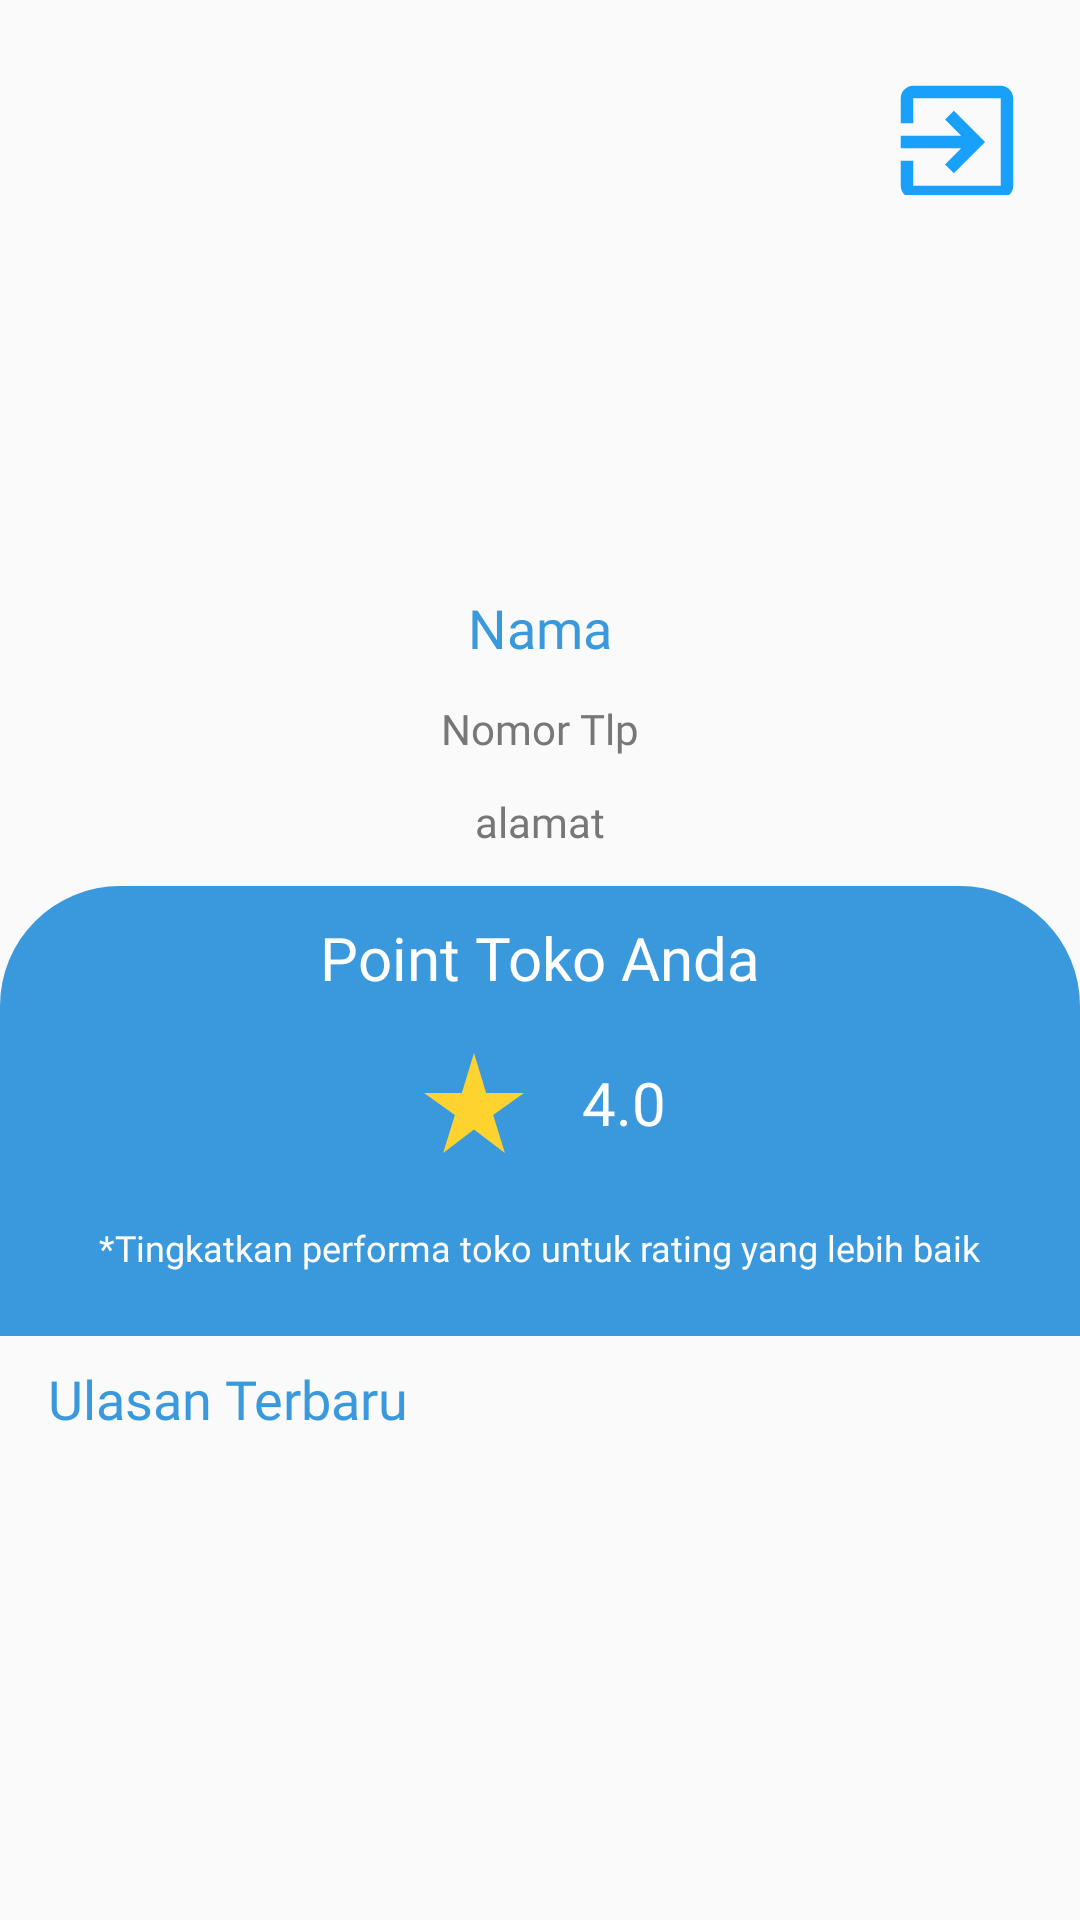

Android layout source for this screen:
<!-- AndroidManifest.xml: application theme Theme.ChicagoxLeftovers -->
<!-- res/layout/activity_profile_penjual.xml -->
<?xml version="1.0" encoding="utf-8"?>
<LinearLayout xmlns:android="http://schemas.android.com/apk/res/android"
    xmlns:app="http://schemas.android.com/apk/res-auto"
    xmlns:tools="http://schemas.android.com/tools"
    android:layout_width="match_parent"
    android:layout_height="match_parent"
    tools:context=".ProfilePenjual"
    android:orientation="vertical">

    <LinearLayout
        android:layout_width="match_parent"
        android:layout_height="wrap_content"
        android:gravity="right"
        android:orientation="horizontal">

        <LinearLayout
            android:layout_width="330dp"
            android:layout_height="wrap_content"
            android:gravity="left"
            android:layout_gravity="bottom"
            android:orientation="vertical">

            <ImageView
                android:layout_width="wrap_content"
                android:layout_height="wrap_content"
                android:onClick="fKembali"
                android:src="@drawable/ic_baseline_keyboard_backspace_24" />
        </LinearLayout>

        <Button
            android:layout_width="50dp"
            android:layout_height="50dp"
            android:layout_gravity="center_vertical"
            android:layout_marginTop="15dp"
            android:background="@drawable/ic_baseline_exit_to_app_24"
            android:layout_marginEnd="16dp"
            android:onClick="fLogout"
            android:duplicateParentState="false"
            tools:ignore="SpeakableTextPresentCheck"/>

    </LinearLayout>


    <ImageView
        android:id="@+id/ivppPenjual"
        android:layout_width="110dp"
        android:layout_height="110dp"
        android:layout_marginTop="10dp"
        android:layout_gravity="center_horizontal"/>

    <TextView
        android:id="@+id/tvNamaToko"
        android:layout_width="wrap_content"
        android:layout_height="wrap_content"
        android:layout_marginTop="12dp"
        android:fontFamily="@font/poppins_bold"
        android:text="Nama"
        android:textColor="@color/biruGelap"
        android:textSize="18sp"
        android:layout_gravity="center_horizontal"/>

    <TextView
        android:id="@+id/tvNoTlp"
        android:layout_width="wrap_content"
        android:layout_height="wrap_content"
        android:layout_marginTop="12dp"
        android:layout_gravity="center_horizontal"
        android:fontFamily="@font/poppins_medium"
        android:text="Nomor Tlp"
        android:textColor="@color/abuGelap" />

    <TextView
        android:id="@+id/tvAlamat"
        android:layout_width="wrap_content"
        android:layout_height="wrap_content"
        android:layout_marginTop="12dp"
        android:layout_gravity="center_horizontal"
        android:fontFamily="@font/poppins_medium"
        android:text="alamat"
        android:textColor="@color/abuGelap" />

    <ImageView
        android:id="@+id/imageView2"
        android:layout_width="match_parent"
        android:layout_height="150dp"
        android:layout_marginTop="12dp"
        android:background="@drawable/biru_profil_toko" />

    <TextView
        android:id="@+id/textView11"
        android:layout_width="wrap_content"
        android:layout_height="wrap_content"
        android:layout_marginTop="-140dp"
        android:fontFamily="@font/poppins_bold"
        android:layout_gravity="center_horizontal"
        android:text="Point Toko Anda"
        android:textColor="@color/white"
        android:textSize="20dp" />

    <LinearLayout
        android:layout_width="wrap_content"
        android:layout_height="wrap_content"
        android:orientation="horizontal"
        android:layout_gravity="center_horizontal"
        android:layout_marginTop="15dp">

        <ImageView
            android:id="@+id/imageView3"
            android:layout_width="40dp"
            android:layout_height="40dp"
            android:background="@drawable/ic_baseline_star_rate_24" />

        <TextView
            android:id="@+id/tvRating"
            android:layout_width="wrap_content"
            android:layout_height="wrap_content"
            android:layout_marginStart="16dp"
            android:fontFamily="@font/poppins_bold"
            android:text="4.0"
            android:layout_gravity="center"
            android:gravity="bottom"
            android:textColor="@color/white"
            android:textSize="20dp" />

    </LinearLayout>

    <TextView
        android:id="@+id/textView12"
        android:layout_width="wrap_content"
        android:layout_height="wrap_content"
        android:layout_marginTop="20dp"
        android:fontFamily="@font/poppins"
        android:layout_gravity="center_horizontal"
        android:text="*Tingkatkan performa toko untuk rating yang lebih baik"
        android:textColor="@color/white"
        android:textSize="12dp"
        app:layout_constraintBottom_toBottomOf="@+id/imageView2"
        app:layout_constraintEnd_toEndOf="parent"
        app:layout_constraintHorizontal_bias="0.493"
        app:layout_constraintStart_toStartOf="parent" />

    <TextView
        android:id="@+id/textView13"
        android:layout_width="wrap_content"
        android:layout_height="wrap_content"
        android:layout_marginTop="30dp"
        android:fontFamily="@font/poppins_bold"
        android:text="Ulasan Terbaru"
        android:textColor="@color/biruGelap"
        android:textSize="18sp"
        android:layout_marginStart="16dp"/>

    <androidx.recyclerview.widget.RecyclerView
        android:id="@+id/ratingList"
        android:layout_width="409dp"
        android:layout_height="225dp"
        android:layout_marginStart="16dp"
        android:layout_marginTop="10dp"
        app:layout_constraintBottom_toBottomOf="parent"
        app:layout_constraintEnd_toEndOf="parent"
        app:layout_constraintStart_toStartOf="parent"
        tools:listitem="@layout/ulasan_item" />

</LinearLayout>
<!-- res/layout/ulasan_item.xml (included above) -->
<?xml version="1.0" encoding="utf-8"?>
<androidx.cardview.widget.CardView xmlns:android="http://schemas.android.com/apk/res/android"
    android:layout_width="match_parent"
    android:layout_height="match_parent"
    android:layout_marginEnd="32dp">

    <LinearLayout
        android:layout_width="match_parent"
        android:layout_height="match_parent"
        android:orientation="vertical">










        <RatingBar
            android:id="@+id/rbRating"
            android:layout_width="wrap_content"
            android:layout_height="wrap_content"
            android:numStars="5"
            android:clickable="false"
            android:isIndicator="true"
            android:focusableInTouchMode="false"
            android:focusable="false"
            android:stepSize="0.5" />

        <TextView
            android:id="@+id/tvUlasan"
            android:layout_width="match_parent"
            android:layout_height="wrap_content"
            android:fontFamily="@font/poppins"
            android:text="TextView"
            android:textColor="@color/black"
            android:textSize="14sp" />
    </LinearLayout>
</androidx.cardview.widget.CardView>
<!-- resources referenced by this layout -->
<resources>
  <color name="abuGelap">#777777</color>
  <color name="biruGelap">#3999DC</color>
  <color name="black">#010101</color>
  <color name="white">#FFFFFFFF</color>
  <!-- drawable biru_profil_toko (drawable) -->
  <?xml version="1.0" encoding="utf-8"?>
  <shape xmlns:android="http://schemas.android.com/apk/res/android" android:shape="rectangle">
      <corners android:topLeftRadius="40dp" android:topRightRadius="40dp"/>
      <solid android:color="#3999DC"/>
  </shape>
  <!-- drawable ic_baseline_exit_to_app_24 (drawable) -->
  <vector android:height="24dp" android:tint="#18A0FB"
      android:viewportHeight="24" android:viewportWidth="24"
      android:width="24dp" xmlns:android="http://schemas.android.com/apk/res/android">
      <path android:fillColor="@android:color/white" android:pathData="M10.09,15.59L11.5,17l5,-5 -5,-5 -1.41,1.41L12.67,11H3v2h9.67l-2.58,2.59zM19,3H5c-1.11,0 -2,0.9 -2,2v4h2V5h14v14H5v-4H3v4c0,1.1 0.89,2 2,2h14c1.1,0 2,-0.9 2,-2V5c0,-1.1 -0.9,-2 -2,-2z"/>
  </vector>
  <!-- drawable ic_baseline_keyboard_backspace_24 (drawable) -->
  <vector android:height="35dp" android:tint="#010101"
      android:viewportHeight="24" android:viewportWidth="24"
      android:width="35dp" xmlns:android="http://schemas.android.com/apk/res/android">
      <path android:fillColor="@android:color/white" android:pathData="M21,11H6.83l3.58,-3.59L9,6l-6,6 6,6 1.41,-1.41L6.83,13H21z"/>
  </vector>
  <!-- drawable ic_baseline_star_rate_24 (drawable) -->
  <vector android:height="24dp" android:tint="#FED330"
      android:viewportHeight="24" android:viewportWidth="24"
      android:width="24dp" xmlns:android="http://schemas.android.com/apk/res/android">
      <path android:fillColor="@android:color/white" android:pathData="M14.43,10l-2.43,-8l-2.43,8l-7.57,0l6.18,4.41l-2.35,7.59l6.17,-4.69l6.18,4.69l-2.35,-7.59l6.17,-4.41z"/>
  </vector>
  <style name="Theme.ChicagoxLeftovers" parent="Theme.AppCompat.Light.NoActionBar">
          
          <item name="colorPrimary">@color/purple_500</item>
          <item name="colorPrimaryVariant">@color/purple_700</item>
          <item name="colorOnPrimary">@color/white</item>
          
          <item name="colorSecondary">@color/teal_200</item>
          <item name="colorSecondaryVariant">@color/teal_700</item>
          <item name="colorOnSecondary">@color/black</item>
          
          <item name="android:statusBarColor" tools:targetApi="l">?attr/colorPrimaryVariant</item>
          
      </style>
  <color name="purple_500">#FF6200EE</color>
  <color name="purple_700">#FF3700B3</color>
  <color name="teal_200">#FF03DAC5</color>
  <color name="teal_700">#FF018786</color>
</resources>
